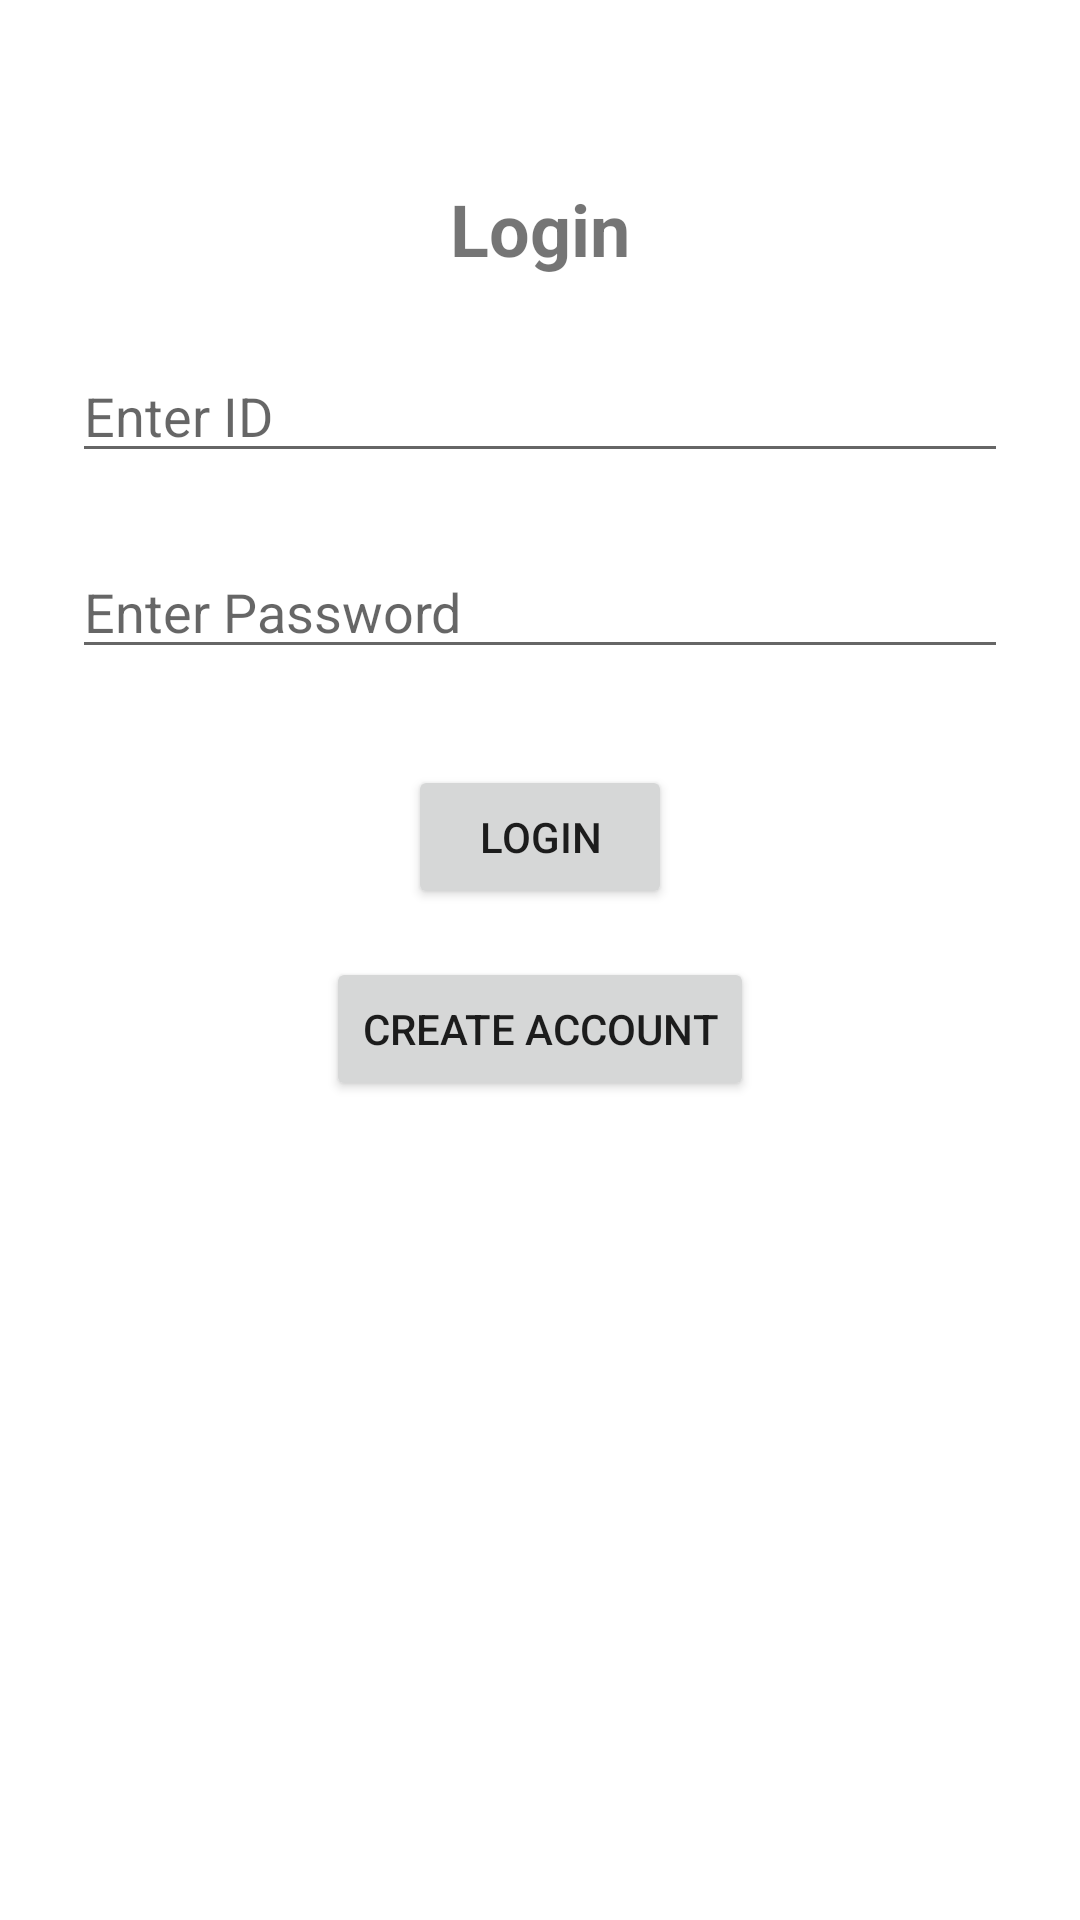

Android layout source for this screen:
<!-- AndroidManifest.xml: application theme Theme.AttendenceMarkingApp -->
<!-- res/layout/activity_main.xml -->
<?xml version="1.0" encoding="utf-8"?>
<androidx.constraintlayout.widget.ConstraintLayout
    xmlns:android="http://schemas.android.com/apk/res/android"
    xmlns:app="http://schemas.android.com/apk/res-auto"
    xmlns:tools="http://schemas.android.com/tools"
    android:layout_width="match_parent"
    android:layout_height="match_parent"
    tools:context=".MainActivity">

    <TextView
        android:id="@+id/tvTitle"
        android:layout_width="wrap_content"
        android:layout_height="wrap_content"
        android:text="Login"
        android:textSize="24sp"
        android:textStyle="bold"
        app:layout_constraintTop_toTopOf="parent"
        app:layout_constraintStart_toStartOf="parent"
        app:layout_constraintEnd_toEndOf="parent"
        android:layout_marginTop="60dp"/>

    <EditText
        android:id="@+id/etId"
        android:layout_width="0dp"
        android:layout_height="wrap_content"
        android:hint="Enter ID"
        android:inputType="text"
        app:layout_constraintTop_toBottomOf="@id/tvTitle"
        app:layout_constraintStart_toStartOf="parent"
        app:layout_constraintEnd_toEndOf="parent"
        android:layout_margin="24dp"/>

    <EditText
        android:id="@+id/etPassword"
        android:layout_width="0dp"
        android:layout_height="wrap_content"
        android:hint="Enter Password"
        android:inputType="textPassword"
        app:layout_constraintTop_toBottomOf="@id/etId"
        app:layout_constraintStart_toStartOf="parent"
        app:layout_constraintEnd_toEndOf="parent"
        android:layout_margin="24dp"/>

    <Button
        android:id="@+id/btnLogin"
        android:layout_width="wrap_content"
        android:layout_height="wrap_content"
        android:text="Login"
        app:layout_constraintTop_toBottomOf="@id/etPassword"
        app:layout_constraintStart_toStartOf="parent"
        app:layout_constraintEnd_toEndOf="parent"
        android:layout_marginTop="32dp"/>

    
    <Button
        android:id="@+id/btnCreateAccount"
        android:layout_width="wrap_content"
        android:layout_height="wrap_content"
        android:text="Create Account"
        app:layout_constraintTop_toBottomOf="@id/btnLogin"
        app:layout_constraintStart_toStartOf="parent"
        app:layout_constraintEnd_toEndOf="parent"
        android:layout_marginTop="16dp"/>

</androidx.constraintlayout.widget.ConstraintLayout>
<!-- resources referenced by this layout -->
<resources>
  <style name="Theme.AttendenceMarkingApp" parent="Theme.MaterialComponents.DayNight.NoActionBar">
  
          <item name="colorPrimary">#8E24AA</item>
          <item name="colorPrimaryVariant">#5C007A</item>
          <item name="colorSecondary">#CE93D8</item>
  
      </style>
</resources>
